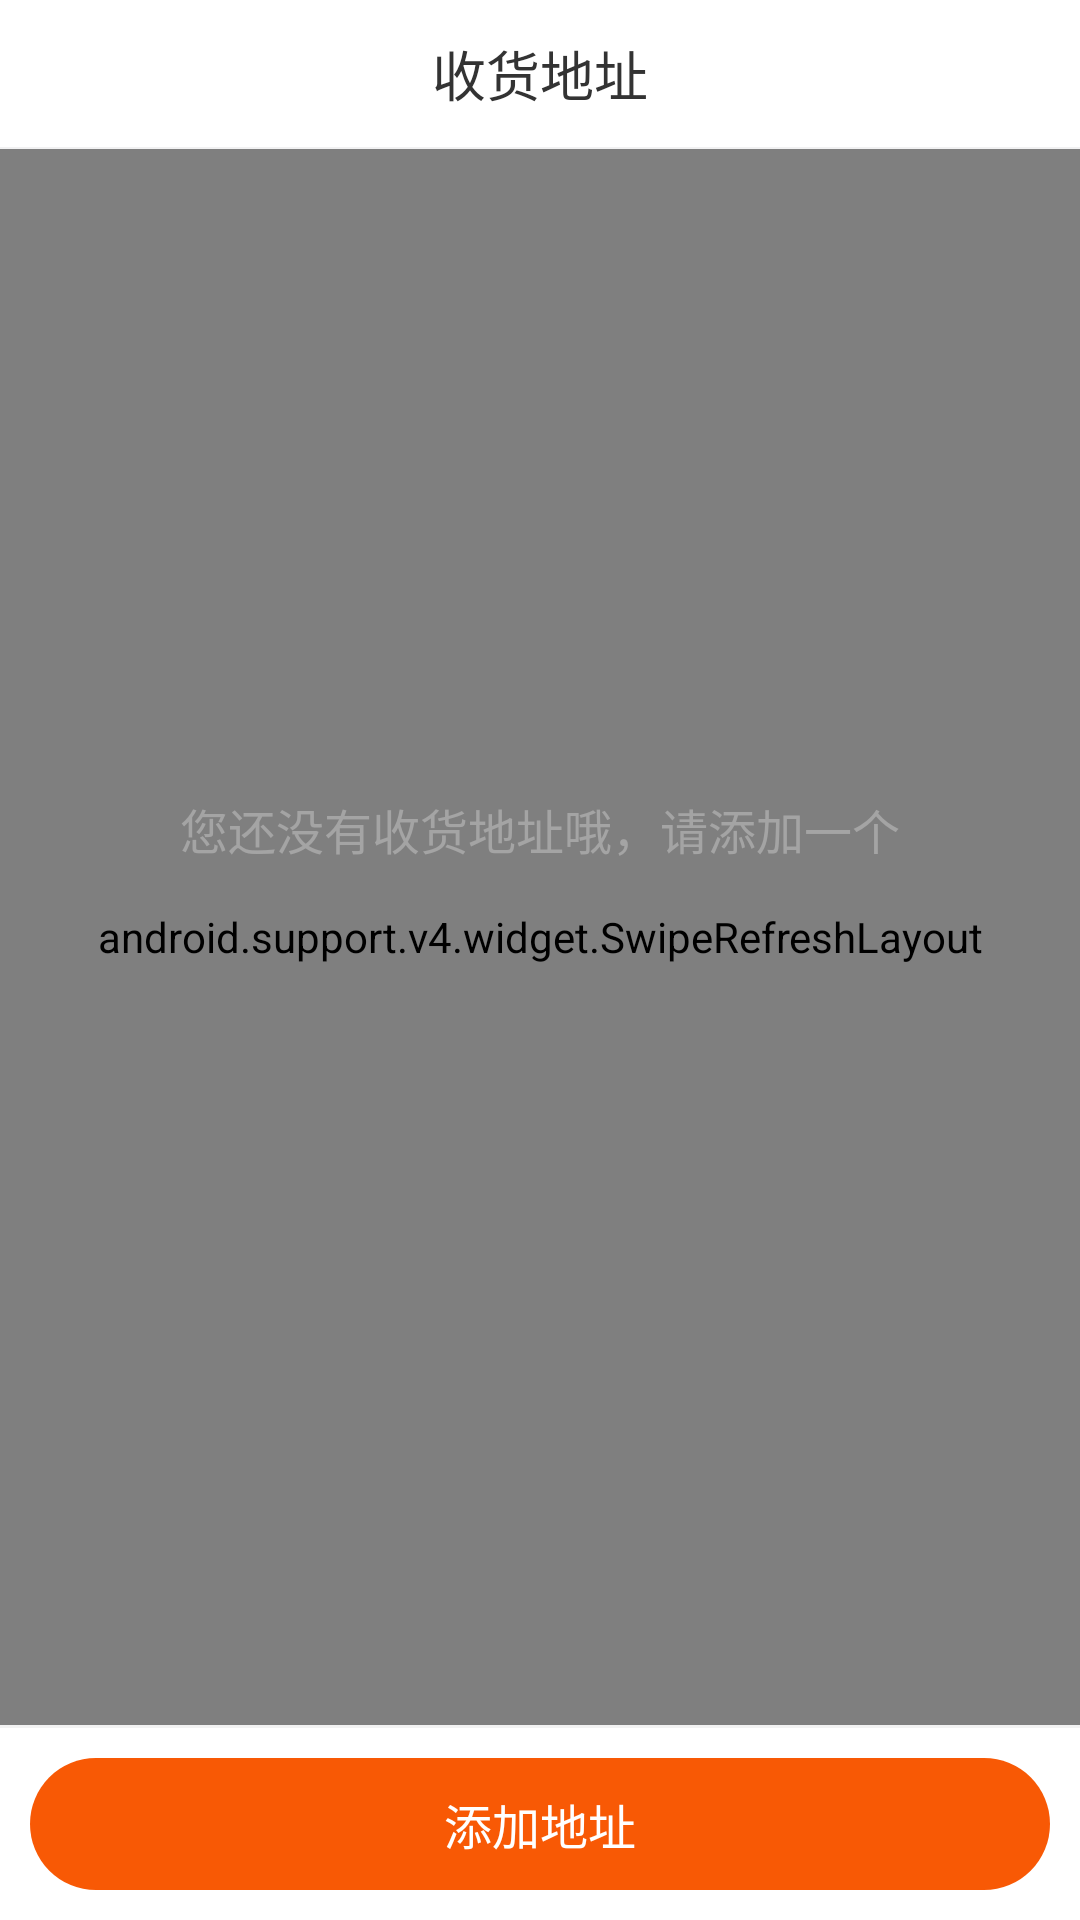

Write the Android layout XML for this screen, with the resource values it uses.
<!-- AndroidManifest.xml: application theme AppTheme -->
<!-- res/layout/activity_choose_address.xml -->
<?xml version="1.0" encoding="utf-8"?>
<LinearLayout xmlns:android="http://schemas.android.com/apk/res/android"
    xmlns:lzy="http://schemas.android.com/apk/res-auto"
    android:layout_width="match_parent"
    android:layout_height="match_parent"
    android:orientation="vertical">

    <RelativeLayout
        android:layout_width="match_parent"
        android:layout_height="49dp"
        android:background="@color/sale_title"
        >

        <LinearLayout
            android:id="@+id/ll_back"
            android:layout_width="wrap_content"
            android:layout_height="match_parent"
            android:gravity="center_vertical"
            android:layout_gravity="center_vertical"
            android:orientation="vertical">

            <ImageView
                android:layout_width="wrap_content"
                android:layout_height="wrap_content"
                android:layout_marginLeft="@dimen/margin_10"
                android:src="@mipmap/ic_back" />
        </LinearLayout>


        <TextView
            android:id="@+id/tv_detail"
            android:layout_width="wrap_content"
            android:layout_height="wrap_content"
            android:layout_centerInParent="true"
            android:textColor="@color/black_333333"
            android:textSize="@dimen/textsize18"
            android:text="收货地址"
            />

    </RelativeLayout>

    <View
        android:layout_width="match_parent"
        android:layout_height="0.5dp"
        android:background="@color/menu_item_bg" />

    <RelativeLayout
        android:layout_width="match_parent"
        android:layout_height="match_parent">

        <android.support.v4.widget.SwipeRefreshLayout
            android:id="@+id/refreshLayout"
            android:layout_width="match_parent"
            android:layout_height="match_parent"
            android:layout_above="@+id/ll_add_bottom">

            <android.support.v7.widget.RecyclerView
                android:id="@+id/rv_choose_address"
                android:layout_width="match_parent"
                android:layout_height="wrap_content"
                android:layout_marginBottom="@dimen/margin_50"
                android:background="@color/whitesmoke">

            </android.support.v7.widget.RecyclerView>
        </android.support.v4.widget.SwipeRefreshLayout>

        <LinearLayout
            android:id="@+id/ll_empty"
            android:layout_width="wrap_content"
            android:layout_height="wrap_content"
            android:layout_centerHorizontal="true"
            android:layout_marginTop="150dp"
            android:gravity="center"
            android:orientation="vertical">

            <ImageView
                android:layout_width="wrap_content"
                android:layout_height="wrap_content"
                android:src="@mipmap/ic_address_empty" />


            <TextView
                android:layout_width="wrap_content"
                android:layout_height="wrap_content"
                android:layout_marginTop="65dp"
                android:textSize="@dimen/textsize16"
                android:textColor="@color/address_bg"
                android:text="您还没有收货地址哦，请添加一个" />

        </LinearLayout>

        <LinearLayout
            android:id="@+id/ll_add_bottom"
            android:layout_width="match_parent"
            android:layout_height="wrap_content"
            android:layout_alignParentBottom="true"
            android:background="@color/white"
            android:orientation="vertical">

            <View
                android:layout_width="match_parent"
                android:layout_height="1dp"
                android:background="@color/line_bg"/>

            <TextView
                android:id="@+id/tv_add_address"
                android:layout_width="match_parent"
                android:layout_height="44dp"
                android:layout_margin="@dimen/margin_10"
                android:background="@drawable/tv_bg_click"
                android:gravity="center"
                android:text="@string/goods_add_address"
                android:textSize="@dimen/textsize16"
                android:textColor="@color/white" />
        </LinearLayout>
    </RelativeLayout>
</LinearLayout>
<!-- resources referenced by this layout -->
<resources>
  <color name="address_bg">#a4a4a4</color>
  <color name="black_333333">#333333</color>
  <color name="line_bg">#F2F2F2</color>
  <color name="menu_item_bg">#F1F1F2</color>
  <color name="sale_title">#FFFFFF</color>
  <color name="white">#ffffffff</color>
  <color name="whitesmoke">#f5f5f5</color>
  <dimen name="margin_10">10dp</dimen>
  <dimen name="margin_50">50dp</dimen>
  <dimen name="textsize16">16.0sp</dimen>
  <dimen name="textsize18">18.0sp</dimen>
  <!-- drawable tv_bg_click (drawable) -->
  <?xml version="1.0" encoding="utf-8"?>
  <shape xmlns:android="http://schemas.android.com/apk/res/android">
      <corners android:radius="@dimen/margin_22" />
      <solid android:color="@color/setting_red_color" />
  </shape>
  <string name="goods_add_address">添加地址</string>
  <style name="AppTheme" parent="AppTheme.NoActionBar">
          
          <item name="colorPrimary">@color/colorPrimary</item>
          <item name="colorPrimaryDark">@color/colorPrimaryDark</item>
          <item name="colorAccent">@color/colorAccent</item>
      </style>
  <dimen name="margin_22">22dp</dimen>
  <color name="setting_red_color">#f85905</color>
  <style name="AppTheme.NoActionBar" parent="Theme.AppCompat.Light">
          <item name="windowActionBar">false</item>
          <item name="windowNoTitle">true</item>
      </style>
  <color name="colorPrimary">#3F51B5</color>
  <color name="colorPrimaryDark">#303F9F</color>
  <color name="colorAccent">#FF4081</color>
</resources>
